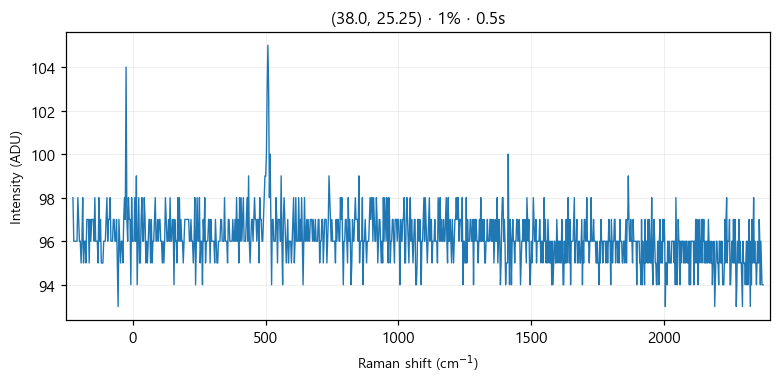

The data file committed next to this chart (first rows):
# laser_power_pct, 1
# exposure_time, 0.5
# laser_nm, 532
# mode, single
pixel_index, raman_shift_cm-1, wavelength_nm, intensity
0, -225.4, 525.7, 98.0
1, -222.4, 525.8, 96.0
2, -219.3, 525.9, 96.0
3, -216.2, 526, 96.0
4, -213.2, 526.1, 96.0
5, -210.1, 526.1, 96.0
6, -207, 526.2, 98.0
7, -204, 526.3, 97.0
8, -200.9, 526.4, 96.0
9, -197.8, 526.5, 96.0
10, -194.8, 526.6, 95.0
11, -191.7, 526.6, 96.0
12, -188.7, 526.7, 98.0
13, -185.6, 526.8, 95.0
14, -182.6, 526.9, 96.0
15, -179.5, 527, 96.0
16, -176.5, 527.1, 95.0
17, -173.4, 527.2, 97.0
18, -170.4, 527.2, 97.0
19, -167.3, 527.3, 97.0
20, -164.3, 527.4, 95.0
21, -161.2, 527.5, 97.0
22, -158.2, 527.6, 96.0
23, -155.1, 527.7, 97.0
24, -152.1, 527.8, 97.0
25, -149.1, 527.8, 97.0
26, -146, 527.9, 96.0
27, -143, 528, 98.0
28, -139.9, 528.1, 96.0
29, -136.9, 528.2, 96.0
30, -133.9, 528.3, 96.0
31, -130.8, 528.3, 95.0
32, -127.8, 528.4, 98.0
33, -124.8, 528.5, 96.0
34, -121.7, 528.6, 97.0
35, -118.7, 528.7, 95.0
36, -115.7, 528.8, 95.0
37, -112.7, 528.9, 95.0
38, -109.6, 528.9, 96.0
39, -106.6, 529, 96.0
40, -103.6, 529.1, 96.0
41, -100.6, 529.2, 97.0
42, -97.55, 529.3, 98.0
43, -94.53, 529.4, 96.0
44, -91.52, 529.4, 97.0
45, -88.5, 529.5, 97.0
46, -85.48, 529.6, 98.0
47, -82.47, 529.7, 96.0
48, -79.46, 529.8, 96.0
49, -76.44, 529.9, 96.0
50, -73.43, 530, 97.0
51, -70.42, 530, 97.0
52, -67.42, 530.1, 96.0
53, -64.41, 530.2, 96.0
54, -61.4, 530.3, 97.0
55, -58.4, 530.4, 95.0
... 968 more rows
